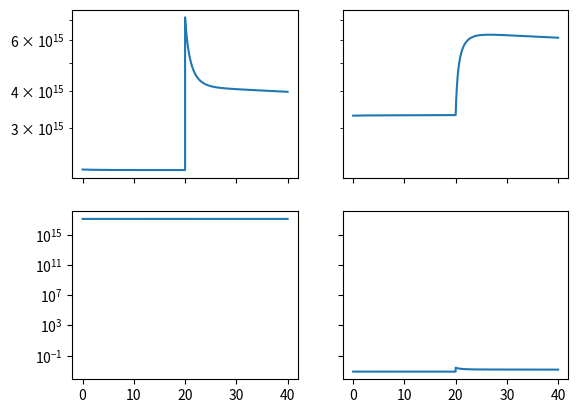
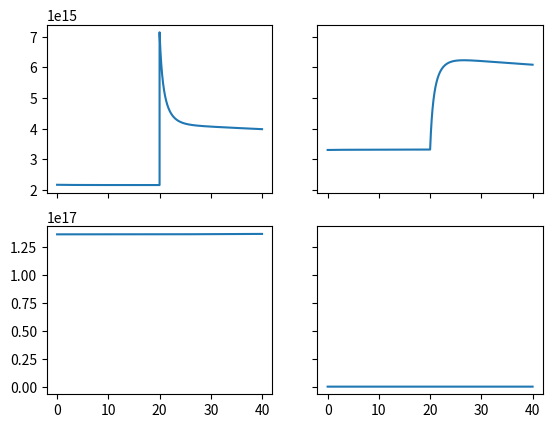

These charts were generated, in order, by the following Python code:
# -*- coding: utf-8 -*-
"""
Created on Thu Mar 17 14:06:53 2016

[redacted]
"""
from __future__ import print_function
import numpy as np
import matplotlib.pyplot as plt
import seaborn as sns

mco2 = 44.0

def flux(cc1,cc2,k,c):
    f = abs(cc1-cc2)*k*c
    return f

class reservoir():
    def __init__(self,total_m,m_c,mr):    
        self.total_mass=total_m
        self.mass_c0=m_c
        self.mass_c=0
        self.mres=mr
        self.c0=self.concentration(self.mass_c0,self.total_mass,mco2,self.mres)
        self.c = 0
        self.cl = [self.c0]
        self.ml = [self.mass_c0]
        
    def concentration(self,mass_c,total_mass,mco2,mres):
        conc=mass_c/total_mass*mco2/mres
        return conc
        
    def store_previous(self):
        self.cl.append(self.c)
        self.ml.append(self.mass_c)
        self.c0=self.c
        self.mass_c0 = self.mass_c
        
    def update(self,F,dt):
        self.mass_c = self.mass_c0+sum(F)*dt
        self.c=self.concentration(self.mass_c,self.total_mass,mco2,self.mres)
        self.store_previous()

Mocn = 1.4e18*1000
    
atm = reservoir(4.5e18,589e12*3.665,29)
socn = reservoir(0.025*Mocn,900e12*3.665,18)
docn = reservoir(0.975*Mocn,37100e12*3.665,18)
btm = reservoir(1.0e30,1e25,1)

kao=400
koa=260
ksd=40#4122.142 #40
kds=1#100 #1
kdb=0.01
kbd=0.0

Fao = flux(atm.c0,socn.c0,kao,atm.mass_c0)
Foa = flux(atm.c0,socn.c0,koa,socn.mass_c0)
Fsd = flux(socn.c0,docn.c0,ksd,socn.mass_c0)
Fds = flux(socn.c0,docn.c0,kds,docn.mass_c0)
Fbd = flux(btm.c0,docn.c0,kbd,btm.mass_c0)
Fdb = flux(btm.c0,docn.c0,kdb,docn.mass_c0)

Fao1 = [Fao]
Foa1 = [Foa]
Fsd1 = [Fsd]
Fds1 = [Fds]
Fbd1 = [Fbd]
Fdb1 = [Fdb]

print(Fao,Foa,Fsd,Fds,Fdb,Fbd)

t0=0
t=t0
dt = 0.0001
tstop = 40

i=0
max_c = 1
s = True
while t < tstop:
    if i == np.floor(tstop/dt/2.0):
        atm.mass_c0+=5000e12
        print('here')
        max_c = atm.mass_c0
        t_max_c = t+dt
    t+=dt
    atm.update([-Fao,Foa],dt)
    socn.update([-Foa,Fao,-Fsd,Fds],dt)
    docn.update([Fsd,-Fds,Fbd,-Fdb],dt)
    btm.update([Fdb,-Fbd],dt)
    Fao = flux(atm.c,socn.c,kao,atm.mass_c)
    Foa = flux(atm.c,socn.c,koa,socn.mass_c)
    Fsd = flux(socn.c,docn.c,ksd,socn.mass_c)
    Fds = flux(socn.c,docn.c,kds,docn.mass_c)
    Fbd = flux(btm.c,docn.c,kbd,btm.mass_c)
    Fdb = flux(btm.c,docn.c,kdb,docn.mass_c)
    Fao1.append(Fao)
    Foa1.append(Foa)
    Fsd1.append(Fsd)
    Fds1.append(Fds)
    Fdb1.append(Fdb)
    Fbd1.append(Fbd)
    if atm.mass_c/max_c < 1/np.e and s:
        print('e-folding time: {0}'.format(t-t_max_c))
        s = False
    i+=1
   
time = np.linspace(t0,tstop,len(atm.ml))
print(Fao1[-1],Foa1[-1],Fsd1[-1],Fds1[-1],Fdb1[-1],Fbd1[-1])
f, ((ax1, ax2), (ax3, ax4)) = plt.subplots(2, 2, sharex='col', sharey='row')
ax1.semilogy(time,np.array(atm.ml))
ax2.semilogy(time,np.array(socn.ml))
ax3.semilogy(time,np.array(docn.ml))
ax4.semilogy(time,np.array(atm.cl))
plt.show()

plt.figure()
f, ((ax1, ax2), (ax3, ax4)) = plt.subplots(2, 2, sharex='col', sharey='row')
ax1.plot(time,np.array(atm.ml))
ax2.plot(time,np.array(socn.ml))
ax3.plot(time,np.array(docn.ml))
ax4.plot(time,np.array(atm.cl))
plt.show()
print(Fao1[-1]/atm.ml[-1])
